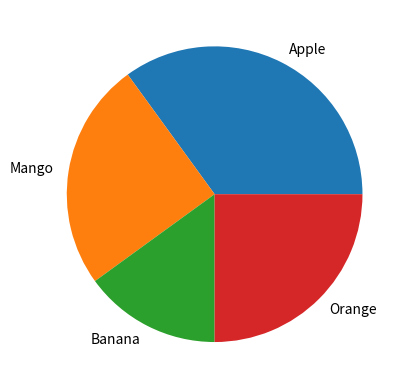

The script that saved this image:
import matplotlib.pyplot as plt
import numpy as np
y=np.array([35, 25, 15, 25])
mylabels=["Apple", "Mango", "Banana", "Orange"]
plt.pie(y, labels=mylabels)
plt.show()